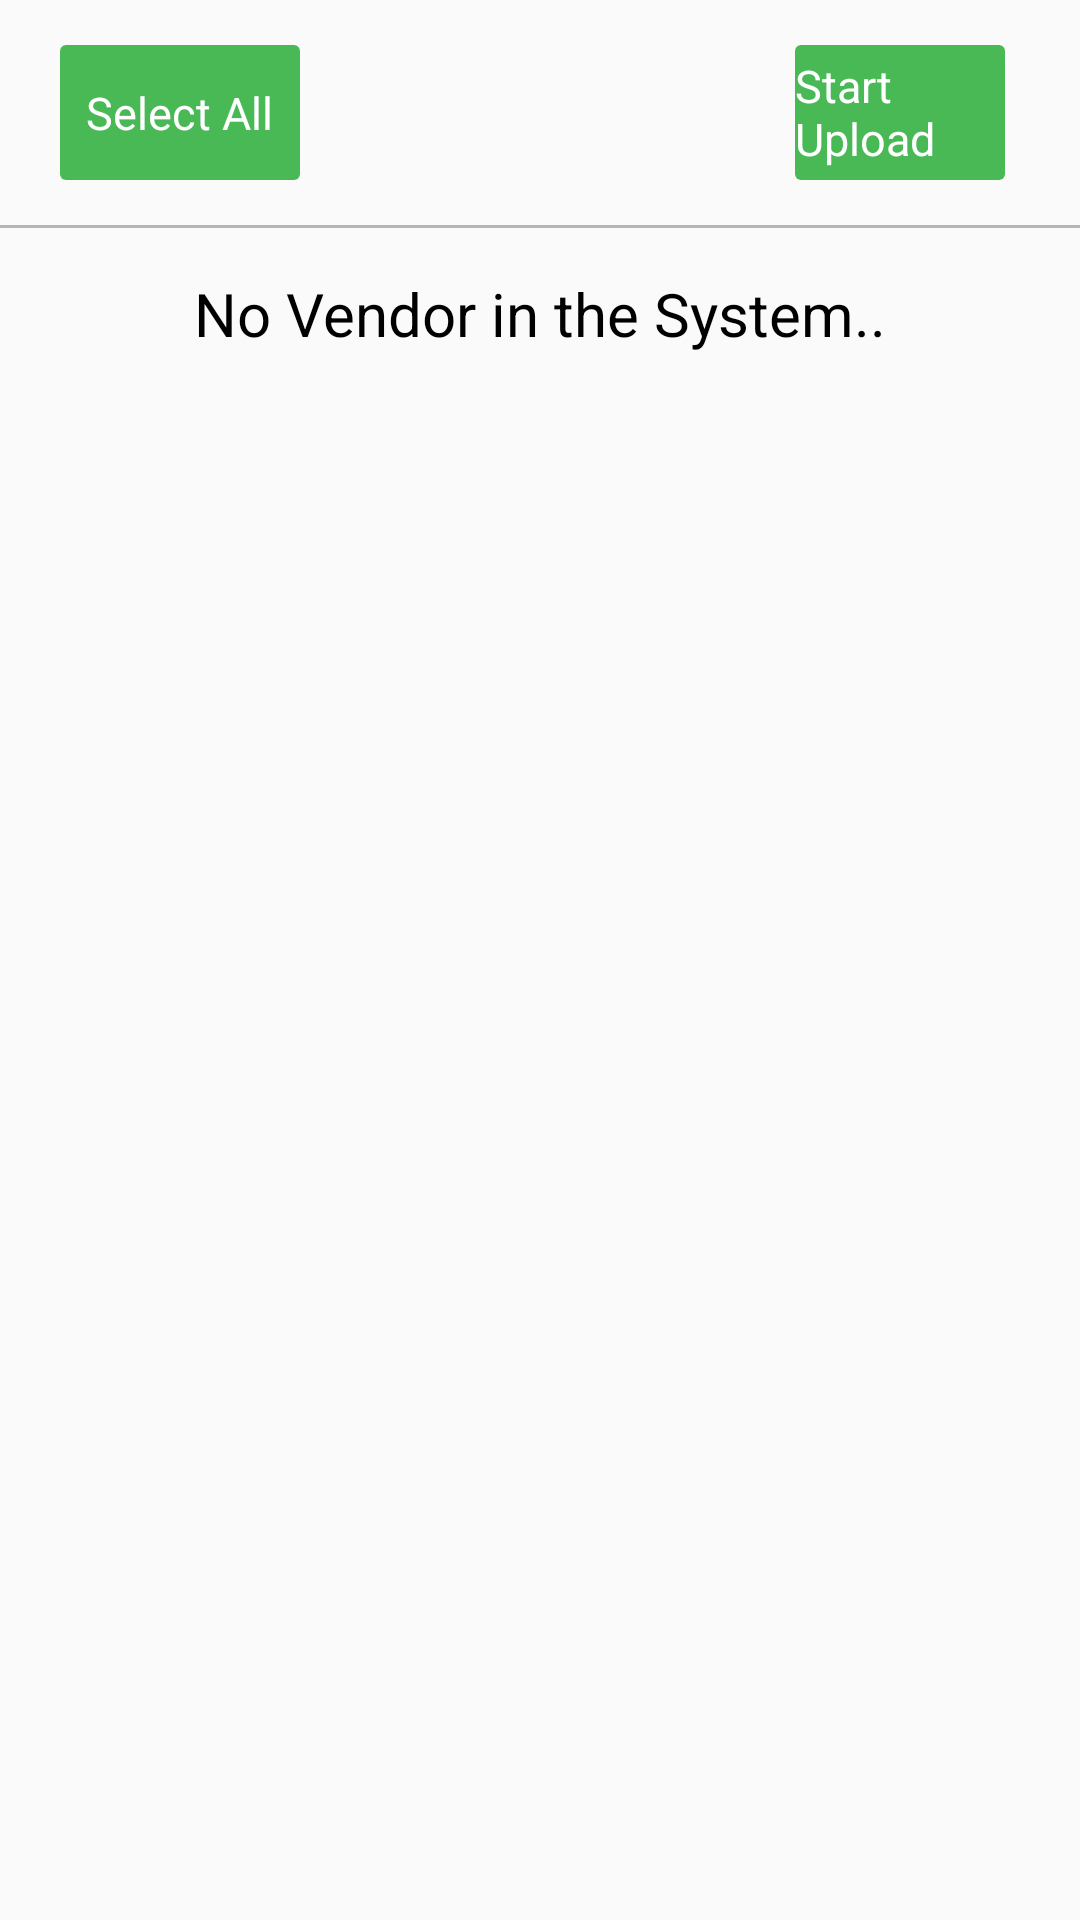

Reconstruct the res/layout file that produces this screen, plus the resources it refers to.
<!-- AndroidManifest.xml: application theme AppTheme -->
<!-- res/layout/fragment_vendor_management.xml -->
<?xml version="1.0" encoding="utf-8"?>
<LinearLayout xmlns:android="http://schemas.android.com/apk/res/android"
    android:layout_width="match_parent"
    android:layout_height="match_parent"
    android:orientation="vertical"
    android:weightSum="10">

    <LinearLayout
        android:layout_width="match_parent"
        android:layout_height="60dip"
        android:weightSum="6"
        android:orientation="horizontal">

        <LinearLayout
            android:id="@+id/llSelectAll"
            android:layout_width="match_parent"
            android:layout_height="45dp"
            android:layout_weight="2"
            android:background="@drawable/button_shape_green"
            android:layout_marginLeft="20dip"
            android:layout_marginRight="20dip"
            android:layout_marginTop="15dip"
            android:layout_marginBottom="15dip"
            android:orientation="horizontal"
            android:gravity="center"
            android:clickable="true">

            <TextView
                android:id="@+id/tvSelectAll"
                android:layout_width="wrap_content"
                android:layout_height="wrap_content"
                android:layout_gravity="center"
                android:text="Select All"
                android:textColor="@android:color/white"
                android:textSize="15sp"/>

        </LinearLayout>

        <LinearLayout
            android:layout_width="match_parent"
            android:layout_height="match_parent"
            android:layout_weight="2">

        </LinearLayout>

        <LinearLayout
            android:id="@+id/llStartUpload"
            android:layout_width="match_parent"
            android:layout_height="45dp"
            android:layout_weight="2"
            android:background="@drawable/button_shape_green"
            android:layout_marginLeft="25dip"
            android:layout_marginRight="25dip"
            android:layout_marginTop="15dip"
            android:layout_marginBottom="15dip"
            android:orientation="horizontal"
            android:gravity="center"
            android:clickable="true">

            <TextView
                android:id="@+id/tvStartUpload"
                android:layout_width="wrap_content"
                android:layout_height="wrap_content"
                android:text="Start Upload"
                android:textColor="@android:color/white"
                android:textSize="15sp"/>

        </LinearLayout>

    </LinearLayout>

    <LinearLayout
        android:layout_width="match_parent"
        android:layout_height="1dp"
        android:layout_marginTop="15dp"
        android:background="#B5B5B5">

    </LinearLayout>

    <ScrollView
        android:layout_width="match_parent"
        android:layout_height="match_parent"
        android:id="@+id/scrollView5" >

        <LinearLayout
            android:layout_width="match_parent"
            android:layout_height="match_parent"
            android:paddingTop="15dip"
            android:paddingLeft="20dp"
            android:paddingRight="20dp"
            android:gravity="center"
            android:orientation="vertical">

            <android.support.v7.widget.RecyclerView
                android:id="@+id/rvVendorList"
                android:layout_width="match_parent"
                android:layout_height="match_parent"
                android:visibility="gone"/>

            <TextView
                android:id="@+id/tvNoVendor"
                android:layout_width="wrap_content"
                android:layout_height="wrap_content"
                android:text="No Vendor in the System.."
                android:textColor="@android:color/black"
                android:textSize="20sp"/>

        </LinearLayout>
    </ScrollView>

</LinearLayout>
<!-- resources referenced by this layout -->
<resources>
  <!-- drawable button_shape_green (drawable) -->
  <?xml version="1.0" encoding="utf-8"?>
  <shape xmlns:android="http://schemas.android.com/apk/res/android">
  
      <solid android:color="#49B956"/>
      <corners android:bottomLeftRadius="2dp"
          android:bottomRightRadius="2dp"
          android:topLeftRadius="2dp"
          android:topRightRadius="2dp" />
  </shape>
  <style name="AppTheme" parent="Theme.AppCompat.Light.NoActionBar">
          
          <item name="colorPrimaryDark">@color/primary_dark_theme_color</item>
      </style>
  <item name="primary_dark_theme_color" type="color">#E6A800</item>
</resources>
